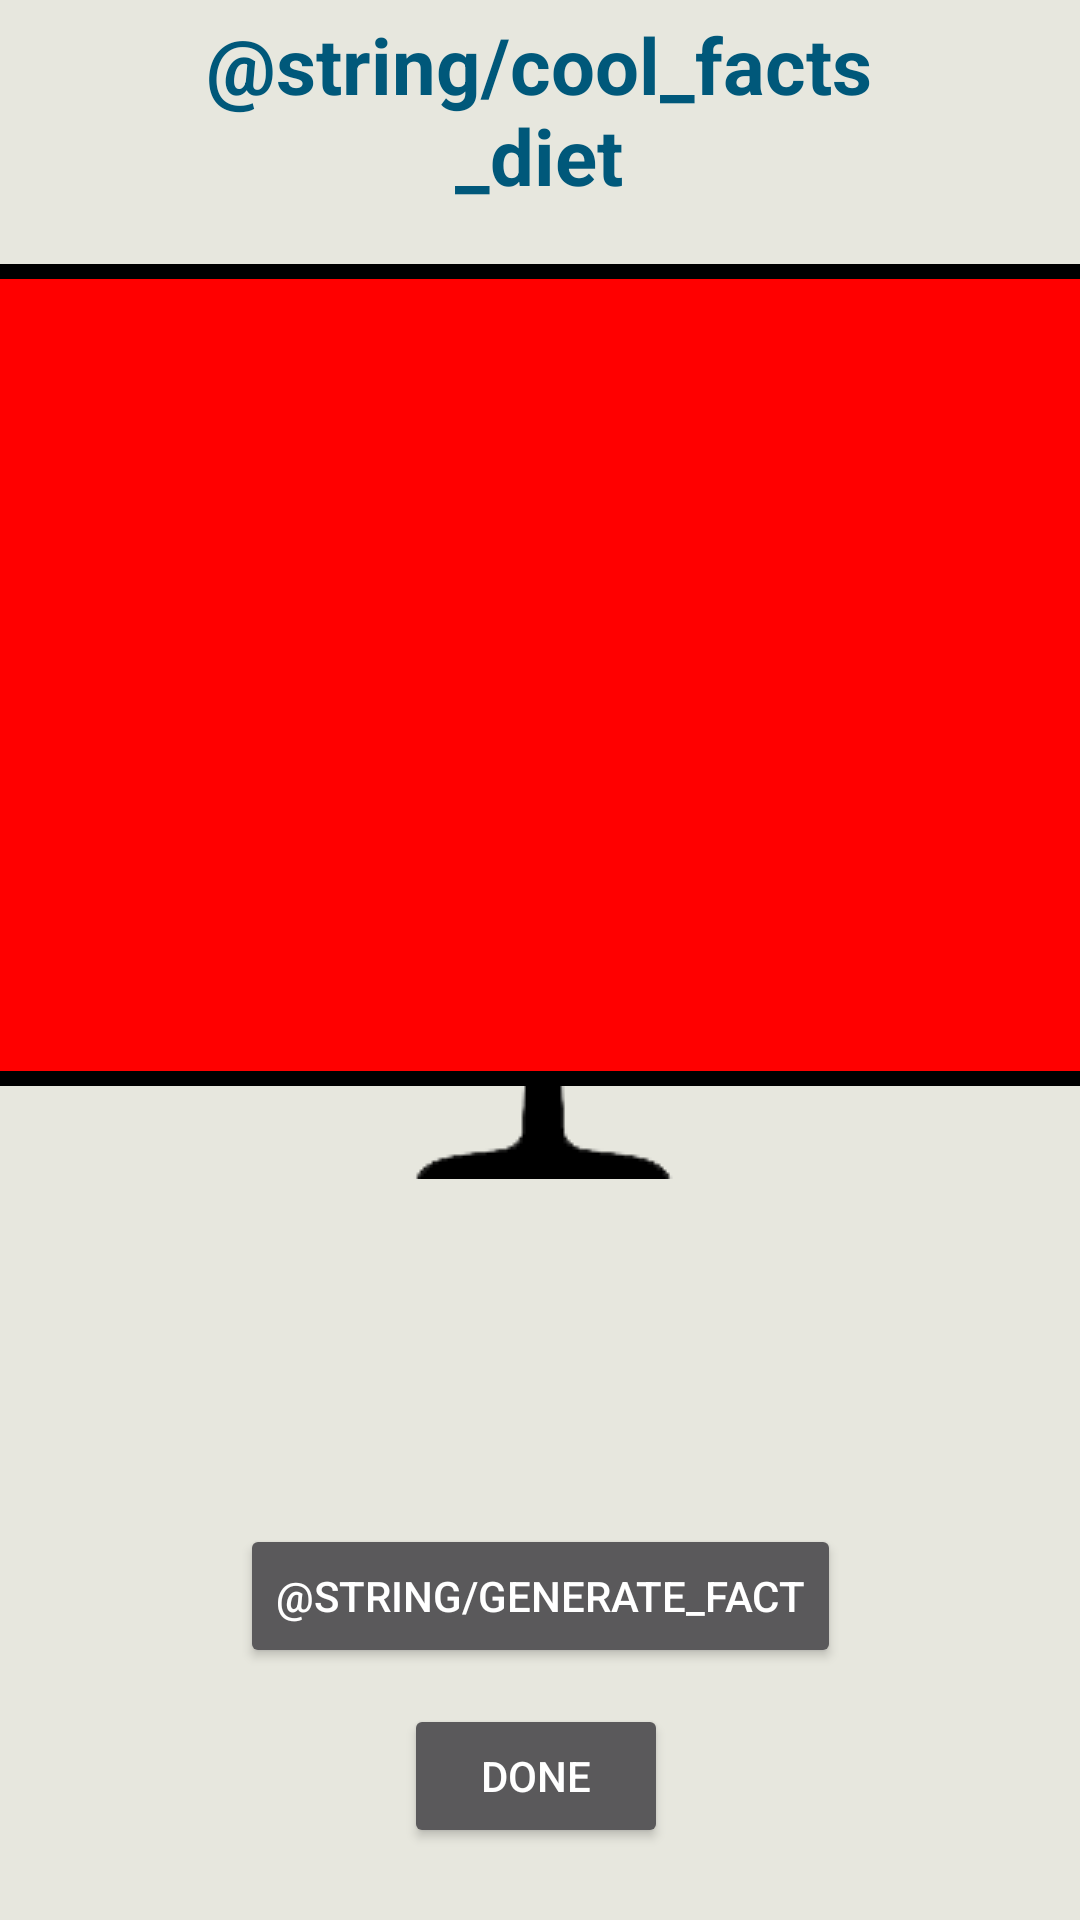

Reconstruct the res/layout file that produces this screen, plus the resources it refers to.
<!-- AndroidManifest.xml: application theme SplashScreenTheme -->
<!-- res/layout/fragment_facts.xml -->
<?xml version="1.0" encoding="utf-8"?>
<androidx.constraintlayout.widget.ConstraintLayout xmlns:android="http://schemas.android.com/apk/res/android"
    xmlns:app="http://schemas.android.com/apk/res-auto"
    xmlns:tools="http://schemas.android.com/tools"
    android:layout_width="match_parent"
    android:layout_height="match_parent"
    tools:context=".ui.FactsFragment">

    

    <TextView
        android:id="@+id/textView3"
        android:layout_width="380dp"
        android:layout_height="274dp"
        android:layout_marginTop="88dp"
        android:background="@drawable/border"
        android:paddingHorizontal="20sp"
        android:paddingVertical="20sp"
        android:textAlignment="center"
        android:textColor="@color/white"
        android:textSize="20sp"
        android:textStyle="bold"
        app:layout_constraintEnd_toEndOf="parent"
        app:layout_constraintHorizontal_bias="0.551"
        app:layout_constraintStart_toStartOf="parent"
        app:layout_constraintTop_toTopOf="parent" />

    <Button
        android:id="@+id/facts_doneBtn"
        android:layout_width="wrap_content"
        android:layout_height="wrap_content"
        android:layout_marginBottom="24dp"
        android:text="@string/done"
        app:layout_constraintBottom_toBottomOf="parent"
        app:layout_constraintEnd_toEndOf="parent"
        app:layout_constraintHorizontal_bias="0.495"
        app:layout_constraintStart_toStartOf="parent" />

    <Button
        android:id="@+id/facts_genBtn2"
        android:layout_width="wrap_content"
        android:layout_height="wrap_content"
        android:layout_marginBottom="12dp"
        android:text="@string/generate_fact"
        app:layout_constraintBottom_toTopOf="@+id/facts_doneBtn"
        app:layout_constraintEnd_toEndOf="parent"
        app:layout_constraintStart_toStartOf="parent" />

    <TextView
        android:id="@+id/textView4"
        android:layout_width="248dp"
        android:layout_height="72dp"
        android:layout_marginTop="4dp"
        android:text="@string/cool_facts_diet"
        android:textAlignment="center"
        android:textColor="@color/darkBlue"
        android:textSize="26sp"
        android:textStyle="bold"
        app:layout_constraintEnd_toEndOf="parent"
        app:layout_constraintHorizontal_bias="0.496"
        app:layout_constraintStart_toStartOf="parent"
        app:layout_constraintTop_toTopOf="parent" />

</androidx.constraintlayout.widget.ConstraintLayout>
<!-- resources referenced by this layout -->
<resources>
  <color name="darkBlue">#00587a</color>
  <color name="white">#FFFFFFFF</color>
  <!-- drawable border (drawable) -->
  <?xml version="1.0" encoding="utf-8"?>
  <layer-list xmlns:android="http://schemas.android.com/apk/res/android">
      <item>
          <shape android:shape="rectangle">
              <solid android:color="#000000" />
          </shape>
      </item>
      <item android:left="5dp" android:right="5dp"  android:top="5dp" android:bottom="5dp" >
          <shape android:shape="rectangle">
              <solid android:color="#FF0000" />
          </shape>
      </item>
  </layer-list>
  <string name="cool_facts_diet">Coole Fakten über Gewichtsverlust</string>
  <string name="done">done</string>
  <string name="generate_fact">Neue Tatsache</string>
  <style name="SplashScreenTheme" parent="Theme.AppCompat.NoActionBar">
          <item name="android:windowBackground">@drawable/splash_bg</item>
      </style>
  <!-- drawable splash_bg (drawable) -->
  <?xml version="1.0" encoding="utf-8"?>
  <layer-list xmlns:android="http://schemas.android.com/apk/res/android">
  
      <item
          android:drawable="@color/offWhite">
      </item>
  
      <item>
          <bitmap
              android:gravity="center"
              android:src="@drawable/scale2"/>
      </item>
  
  </layer-list>
  <color name="offWhite">#e7e7de</color>
  <!-- drawable scale2: png bitmap (drawable, 7884 bytes) -->
</resources>
